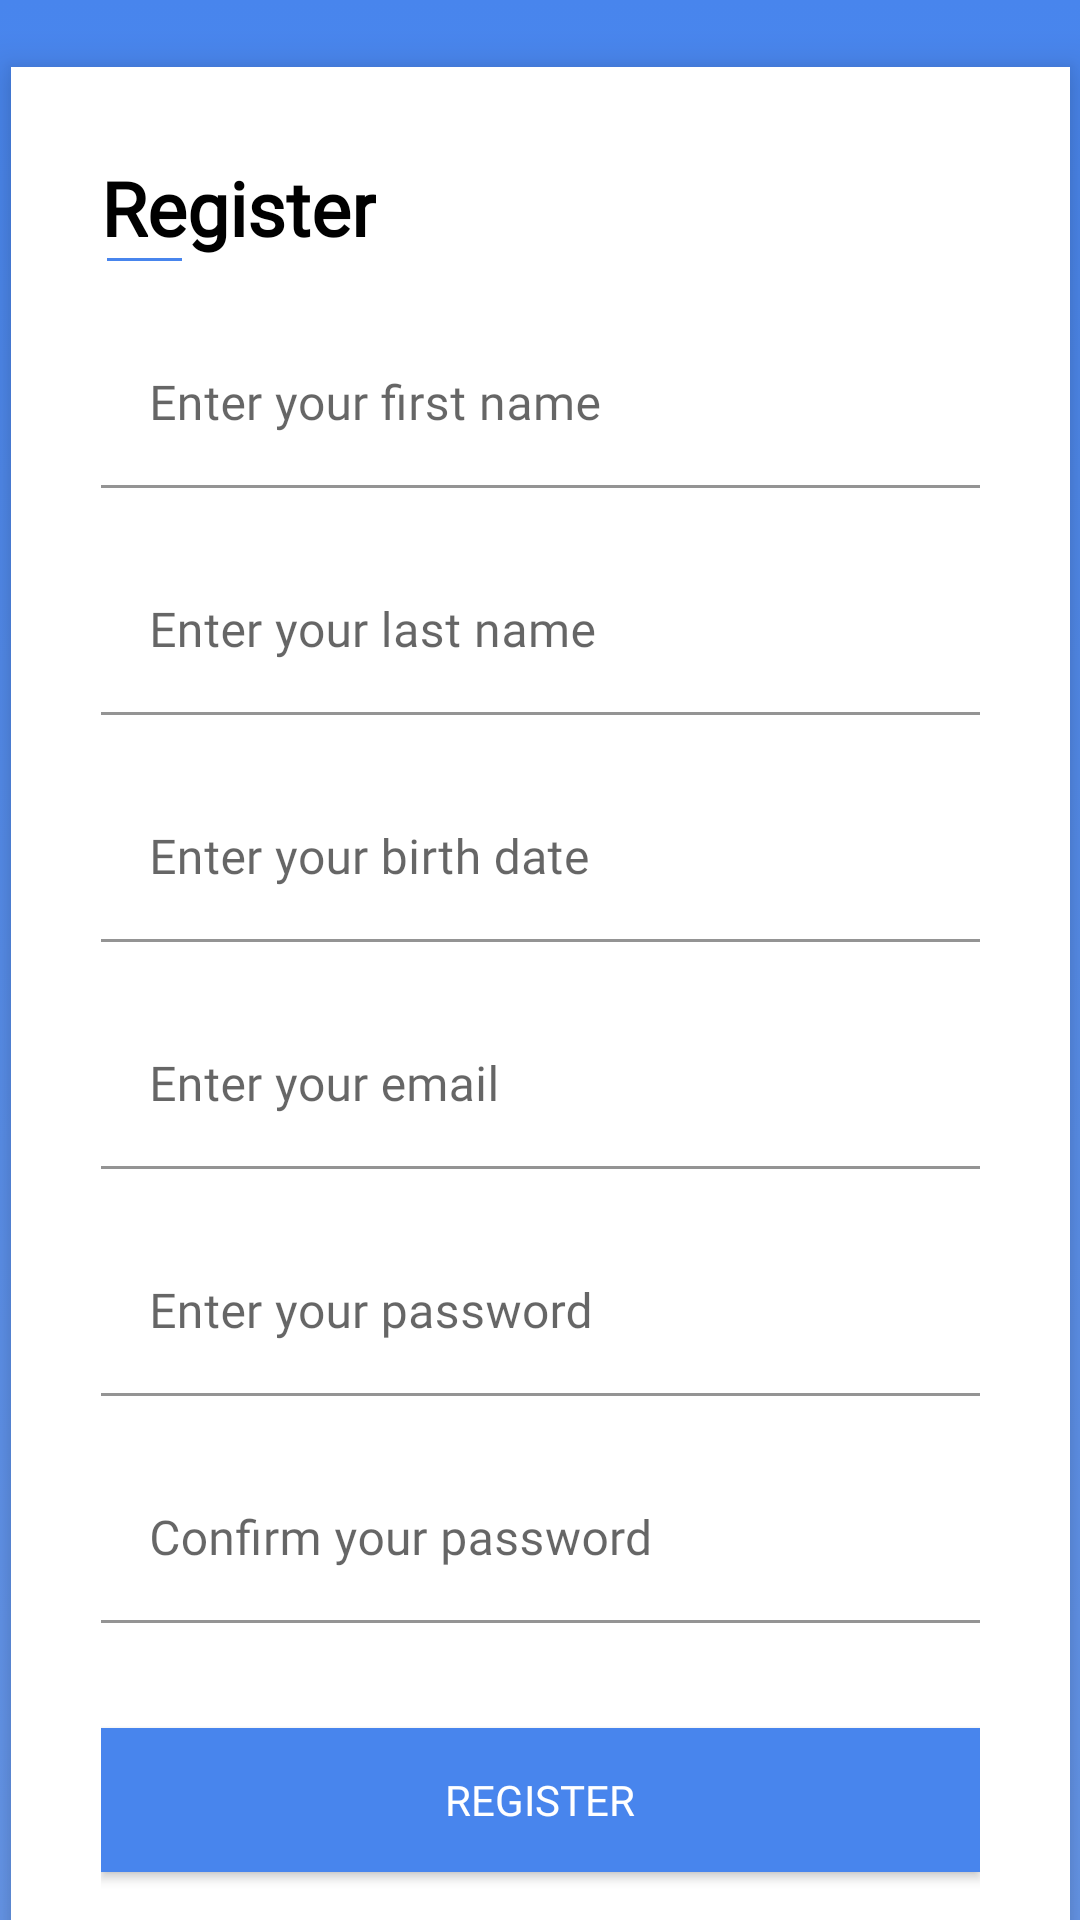

This screen was rendered from an Android layout file. Write that file and the resources it references.
<!-- AndroidManifest.xml: application theme AppTheme -->
<!-- res/layout/activity_register.xml -->
<?xml version="1.0" encoding="utf-8"?>
<androidx.constraintlayout.widget.ConstraintLayout xmlns:android="http://schemas.android.com/apk/res/android"
xmlns:app="http://schemas.android.com/apk/res-auto"
xmlns:tools="http://schemas.android.com/tools"
android:layout_width="match_parent"
android:layout_height="match_parent"
android:background="@drawable/background"
    android:fitsSystemWindows="true"
tools:context="com.codegama.productivity_booster.activity.RegisterActivity">


<LinearLayout
    android:id="@+id/linearLayout"
    android:layout_width="353dp"
    android:layout_height="wrap_content"
    android:layout_marginTop="40dp"
    android:background="@android:color/white"
    android:elevation="8dp"
    android:orientation="vertical"
    android:padding="30dp"
    android:paddingBottom="40dp"
    app:layout_constraintBottom_toBottomOf="parent"
    app:layout_constraintEnd_toEndOf="parent"
    app:layout_constraintStart_toStartOf="parent"
    app:layout_constraintTop_toTopOf="parent"
    app:layout_constraintVertical_bias="0.447">

    <TextView
        android:id="@+id/textView1"
        android:layout_width="wrap_content"
        android:layout_height="wrap_content"
        android:text="Register"
        android:textColor="@android:color/black"
        android:textSize="25dp"
        android:textStyle="bold"
        android:fontFamily="@font/roboto_regular"
        android:typeface="sans"
        app:layout_constraintEnd_toEndOf="parent"
        app:layout_constraintStart_toStartOf="parent"
        app:layout_constraintTop_toTopOf="parent" />

    <TextView
        android:id="@+id/textView"
        android:layout_width="25dp"
        android:layout_height="1dp"
        android:layout_marginLeft="2dp"
        android:background="@color/colorAccent" />

    <com.google.android.material.textfield.TextInputLayout
        android:id="@+id/FirstNameTextInputLayout"
        android:layout_width="match_parent"
        android:layout_height="wrap_content"
        android:layout_marginTop="20dp"
        app:layout_constraintTop_toBottomOf="@id/textView1"
        app:layout_constraintEnd_toEndOf="parent"
        app:layout_constraintStart_toStartOf="parent">

        <com.google.android.material.textfield.TextInputEditText
            android:id="@+id/first_name"
            android:layout_width="match_parent"
            android:layout_height="wrap_content"
            android:backgroundTint="#00000000"
            android:hint="Enter your first name"
            android:fontFamily="@font/roboto_regular"
            android:inputType="text"
            android:singleLine="true"
            android:textColor="@android:color/black"
            android:textColorHint="#A2A4b5"
            android:textSize="16dp" />

    </com.google.android.material.textfield.TextInputLayout>


    <com.google.android.material.textfield.TextInputLayout
        android:id="@+id/LastNameTextInputLayout"
        android:layout_width="match_parent"
        android:layout_height="wrap_content"
        android:layout_marginTop="20dp"
        app:layout_constraintTop_toBottomOf="@id/textView1"
        app:layout_constraintEnd_toEndOf="parent"
        app:layout_constraintStart_toStartOf="parent">

        <com.google.android.material.textfield.TextInputEditText
            android:id="@+id/last_name"
            android:layout_width="match_parent"
            android:layout_height="wrap_content"
            android:backgroundTint="#00000000"
            android:hint="Enter your last name"
            android:fontFamily="@font/roboto_regular"
            android:inputType="text"
            android:singleLine="true"
            android:textColor="@android:color/black"
            android:textColorHint="#A2A4b5"
            android:textSize="16dp" />

    </com.google.android.material.textfield.TextInputLayout>

    <com.google.android.material.textfield.TextInputLayout
        android:id="@+id/BirthDateInputLayout"
        android:layout_width="match_parent"
        android:layout_height="wrap_content"
        android:layout_marginTop="20dp"
        app:layout_constraintTop_toBottomOf="@id/textView1"
        app:layout_constraintEnd_toEndOf="parent"
        app:layout_constraintStart_toStartOf="parent">

        <com.google.android.material.textfield.TextInputEditText
            android:id="@+id/birth_date"
            android:layout_width="match_parent"
            android:layout_height="wrap_content"
            android:backgroundTint="#00000000"
            android:hint="Enter your birth date"
            android:fontFamily="@font/roboto_regular"
            android:inputType="text"
            android:singleLine="true"
            android:textColor="@android:color/black"
            android:textColorHint="#A2A4b5"
            android:textSize="16dp" />

    </com.google.android.material.textfield.TextInputLayout>

    <com.google.android.material.textfield.TextInputLayout
        android:id="@+id/emailTextInputLayout"
        android:layout_width="match_parent"
        android:layout_height="wrap_content"
        android:layout_marginTop="20dp"
        app:layout_constraintTop_toBottomOf="@id/textView1"
        app:layout_constraintEnd_toEndOf="parent"
        app:layout_constraintStart_toStartOf="parent">

        <com.google.android.material.textfield.TextInputEditText
            android:id="@+id/email"
            android:layout_width="match_parent"
            android:layout_height="wrap_content"
            android:backgroundTint="#00000000"
            android:hint="Enter your email"
            android:fontFamily="@font/roboto_regular"
            android:inputType="textEmailAddress"
            android:singleLine="true"
            android:textColor="@android:color/black"
            android:textColorHint="#A2A4b5"
            android:textSize="16dp" />

    </com.google.android.material.textfield.TextInputLayout>

    <com.google.android.material.textfield.TextInputLayout
        android:id="@+id/passwordTextInputLayout"
        android:layout_width="match_parent"
        android:layout_height="wrap_content"
        android:layout_marginTop="20dp"
        app:layout_constraintTop_toBottomOf="@id/textView1"
        app:layout_constraintEnd_toEndOf="parent"
        app:layout_constraintStart_toStartOf="parent">

        <com.google.android.material.textfield.TextInputEditText
            android:id="@+id/password"
            android:layout_width="match_parent"
            android:layout_height="wrap_content"
            android:backgroundTint="#00000000"
            android:hint="Enter your password"
            android:fontFamily="@font/roboto_regular"
            android:inputType="textPassword"
            android:singleLine="true"
            android:textColor="@android:color/black"
            android:textColorHint="#A2A4b5"
            android:textSize="16dp" />

    </com.google.android.material.textfield.TextInputLayout>

    <com.google.android.material.textfield.TextInputLayout
        android:id="@+id/password2TextInputLayout"
        android:layout_width="match_parent"
        android:layout_height="wrap_content"
        android:layout_marginTop="20dp"
        app:layout_constraintTop_toBottomOf="@id/textView1"
        app:layout_constraintEnd_toEndOf="parent"
        app:layout_constraintStart_toStartOf="parent">

        <com.google.android.material.textfield.TextInputEditText
            android:id="@+id/password2"
            android:layout_width="match_parent"
            android:layout_height="wrap_content"
            android:backgroundTint="#00000000"
            android:hint="Confirm your password"
            android:fontFamily="@font/roboto_regular"
            android:inputType="textPassword"
            android:singleLine="true"
            android:textColor="@android:color/black"
            android:textColorHint="#A2A4b5"
            android:textSize="16dp" />

    </com.google.android.material.textfield.TextInputLayout>


    <androidx.appcompat.widget.AppCompatButton
        android:id="@+id/register_btn"
        android:layout_width="match_parent"
        android:layout_height="wrap_content"
        android:layout_marginTop="35dp"
        android:background="@color/colorAccent"
        android:fontFamily="@font/roboto_regular"
        android:text="Register"
        android:textColor="@android:color/white"></androidx.appcompat.widget.AppCompatButton>

    <TextView
        android:id="@+id/login_textview"
        android:layout_width="match_parent"
        android:layout_height="wrap_content"
        android:layout_marginTop="22dp"
        android:background="@color/white"
        android:fontFamily="@font/roboto_regular"
        android:text="You have an account Login"
        android:textColor="@android:color/darker_gray"
        android:textSize="15dp"
        tools:layout_editor_absoluteX="41dp"
        tools:layout_editor_absoluteY="600dp" />

</LinearLayout>


</androidx.constraintlayout.widget.ConstraintLayout>
<!-- resources referenced by this layout -->
<resources>
  <color name="colorAccent">#4885ed</color>
  <color name="white">#FFFFFFFF</color>
  <!-- drawable background (drawable) -->
  <?xml version="1.0" encoding="utf-8"?>
  <selector xmlns:android="http://schemas.android.com/apk/res/android">
      <item>
          <shape android:shape="rectangle">
              <gradient android:startColor="@color/colorAccent" android:endColor="#6899ED" android:angle="-90"/>
          </shape>
      </item>
  
  </selector>
  <style name="AppTheme" parent="Theme.MaterialComponents.DayNight.NoActionBar">
          
          <item name="colorPrimary">@color/colorAccent</item>
          <item name="colorPrimaryVariant">@color/colorAccent</item>
          <item name="colorPrimaryDark">@color/colorPrimaryDark</item>
          <item name="colorOnPrimary">@color/black</item>
          
          <item name="colorSecondary">@color/colorAccent</item>
          <item name="colorSecondaryVariant">@color/teal_700</item>
          <item name="colorOnSecondary">@color/colorAccent</item>
          
          <item name="android:statusBarColor" tools:targetApi="l">?attr/colorPrimaryVariant</item>
          
          <item name="android:windowNoTitle">true</item>
          <item name="windowActionBar">false</item>
          <item name="windowNoTitle">true</item>
          <item name="android:listDivider">@color/white</item>
          <item name="colorSurface">@color/white</item>
      </style>
  <color name="colorPrimaryDark">#ffffff</color>
  <color name="black">#FF000000</color>
  <color name="teal_700">#FF018786</color>
</resources>
